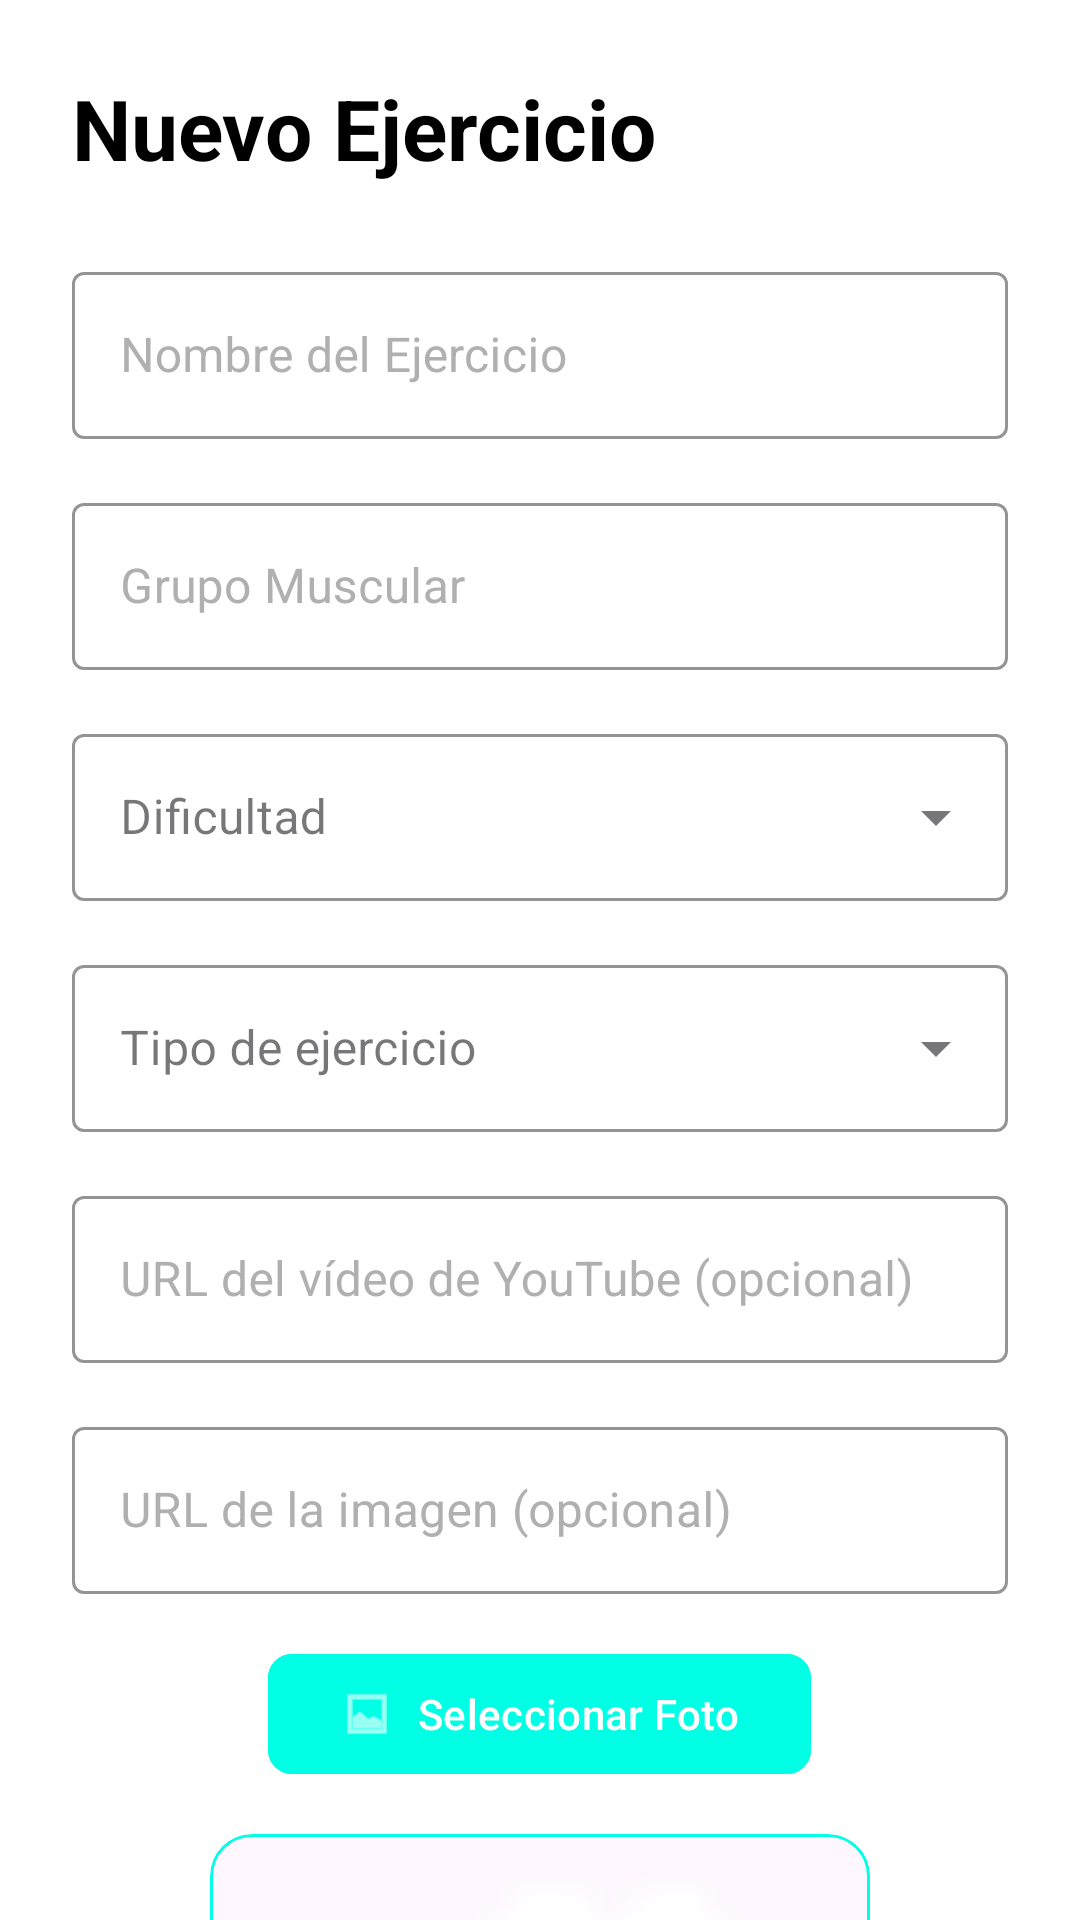

Here is an Android app screen rendered from its layout file. Give the layout XML and the strings, colors and styles it references.
<!-- AndroidManifest.xml: application theme Theme.FitJourney -->
<!-- res/layout/fragment_form_exercise.xml -->
<?xml version="1.0" encoding="utf-8"?>
<androidx.core.widget.NestedScrollView xmlns:android="http://schemas.android.com/apk/res/android"
    xmlns:app="http://schemas.android.com/apk/res-auto"
    xmlns:tools="http://schemas.android.com/tools"
    android:layout_width="match_parent"
    android:layout_height="match_parent"
    android:background="@color/fondo"
    android:fillViewport="true">

    <androidx.constraintlayout.widget.ConstraintLayout
        android:layout_width="match_parent"
        android:layout_height="wrap_content"
        android:padding="24dp">

        <TextView
            android:id="@+id/tvFormTitle"
            android:layout_width="wrap_content"
            android:layout_height="wrap_content"
            android:text="@string/new_exercise"
            android:textColor="@color/text"
            android:textSize="28sp"
            android:textStyle="bold"
            app:layout_constraintStart_toStartOf="parent"
            app:layout_constraintTop_toTopOf="parent" />

        <com.google.android.material.textfield.TextInputLayout
            android:id="@+id/tilName"
            style="@style/Widget.MaterialComponents.TextInputLayout.OutlinedBox"
            android:layout_width="match_parent"
            android:layout_height="wrap_content"
            android:layout_marginTop="24dp"
            android:hint="@string/exercise_name"
            android:textColorHint="#B0B0B0"
            app:boxStrokeColor="@color/mainazul"
            app:hintTextColor="@color/mainazul"
            app:layout_constraintTop_toBottomOf="@id/tvFormTitle">

            <com.google.android.material.textfield.TextInputEditText
                android:id="@+id/etName"
                android:layout_width="match_parent"
                android:layout_height="wrap_content"
                android:inputType="textCapSentences"
                android:textColor="@color/text" />
        </com.google.android.material.textfield.TextInputLayout>

        <com.google.android.material.textfield.TextInputLayout
            android:id="@+id/tilMuscle"
            style="@style/Widget.MaterialComponents.TextInputLayout.OutlinedBox"
            android:layout_width="match_parent"
            android:layout_height="wrap_content"
            android:layout_marginTop="16dp"
            android:hint="@string/muscle_group"
            android:textColorHint="#B0B0B0"
            app:boxStrokeColor="@color/mainazul"
            app:hintTextColor="@color/mainazul"
            app:layout_constraintTop_toBottomOf="@id/tilName">

            <com.google.android.material.textfield.TextInputEditText
                android:id="@+id/etMuscle"
                android:layout_width="match_parent"
                android:layout_height="wrap_content"
                android:inputType="textCapWords"
                android:textColor="@color/text" />
        </com.google.android.material.textfield.TextInputLayout>

        
        <com.google.android.material.textfield.TextInputLayout
            android:id="@+id/tilDifficulty"
            style="@style/Widget.MaterialComponents.TextInputLayout.OutlinedBox.ExposedDropdownMenu"
            android:layout_width="match_parent"
            android:layout_height="wrap_content"
            android:layout_marginTop="16dp"
            android:hint="@string/difficulty"
            app:boxStrokeColor="@color/mainazul"
            app:hintTextColor="@color/mainazul"
            app:layout_constraintTop_toBottomOf="@id/tilMuscle">

            <AutoCompleteTextView
                android:id="@+id/actvDifficulty"
                android:layout_width="match_parent"
                android:layout_height="wrap_content"
                android:inputType="none"
                android:textColor="@color/text" />
        </com.google.android.material.textfield.TextInputLayout>

        
        <com.google.android.material.textfield.TextInputLayout
            android:id="@+id/tilExerciseType"
            style="@style/Widget.MaterialComponents.TextInputLayout.OutlinedBox.ExposedDropdownMenu"
            android:layout_width="match_parent"
            android:layout_height="wrap_content"
            android:layout_marginTop="16dp"
            android:hint="Tipo de ejercicio"
            app:boxStrokeColor="@color/mainazul"
            app:hintTextColor="@color/mainazul"
            app:layout_constraintTop_toBottomOf="@id/tilDifficulty">

            <AutoCompleteTextView
                android:id="@+id/actvExerciseType"
                android:layout_width="match_parent"
                android:layout_height="wrap_content"
                android:inputType="none"
                android:textColor="@color/text" />
        </com.google.android.material.textfield.TextInputLayout>

        <com.google.android.material.textfield.TextInputLayout
            android:id="@+id/tilVideoUrl"
            style="@style/Widget.MaterialComponents.TextInputLayout.OutlinedBox"
            android:layout_width="match_parent"
            android:layout_height="wrap_content"
            android:layout_marginTop="16dp"
            android:hint="URL del vídeo de YouTube (opcional)"
            android:textColorHint="#B0B0B0"
            app:boxStrokeColor="@color/mainazul"
            app:hintTextColor="@color/mainazul"
            app:layout_constraintTop_toBottomOf="@id/tilExerciseType">

            <com.google.android.material.textfield.TextInputEditText
                android:id="@+id/etVideoUrl"
                android:layout_width="match_parent"
                android:layout_height="wrap_content"
                android:inputType="textUri"
                android:textColor="@color/text" />
        </com.google.android.material.textfield.TextInputLayout>

        <com.google.android.material.textfield.TextInputLayout
            android:id="@+id/tilImageUrl"
            style="@style/Widget.MaterialComponents.TextInputLayout.OutlinedBox"
            android:layout_width="match_parent"
            android:layout_height="wrap_content"
            android:layout_marginTop="16dp"
            android:hint="URL de la imagen (opcional)"
            android:textColorHint="#B0B0B0"
            app:boxStrokeColor="@color/mainazul"
            app:hintTextColor="@color/mainazul"
            app:layout_constraintTop_toBottomOf="@id/tilVideoUrl">

            <com.google.android.material.textfield.TextInputEditText
                android:id="@+id/etImageUrl"
                android:layout_width="match_parent"
                android:layout_height="wrap_content"
                android:inputType="textUri"
                android:textColor="@color/text" />
        </com.google.android.material.textfield.TextInputLayout>

        <LinearLayout
            android:id="@+id/layoutImage"
            android:layout_width="match_parent"
            android:layout_height="wrap_content"
            android:layout_marginTop="16dp"
            android:gravity="center"
            android:orientation="vertical"
            app:layout_constraintTop_toBottomOf="@id/tilImageUrl">

            <com.google.android.material.button.MaterialButton
                android:id="@+id/btnSelectImage"
                android:layout_width="wrap_content"
                android:layout_height="wrap_content"
                android:backgroundTint="@color/mainazul"
                android:text="@string/choose_photo"
                app:cornerRadius="8dp"
                app:icon="@android:drawable/ic_menu_gallery" />

            <com.google.android.material.card.MaterialCardView
                android:layout_width="220dp"
                android:layout_height="220dp"
                android:layout_marginTop="16dp"
                app:cardCornerRadius="14dp"
                app:cardElevation="0dp"
                app:strokeColor="@color/mainazul"
                app:strokeWidth="1dp">

                <ImageView
                    android:id="@+id/ivPreview"
                    android:layout_width="match_parent"
                    android:layout_height="match_parent"
                    android:background="?attr/colorSurface"
                    android:scaleType="centerCrop"
                    android:src="@drawable/ic_ejercicios" />
            </com.google.android.material.card.MaterialCardView>
        </LinearLayout>

        <com.google.android.material.textfield.TextInputLayout
            android:id="@+id/tilDescription"
            style="@style/Widget.MaterialComponents.TextInputLayout.OutlinedBox"
            android:layout_width="match_parent"
            android:layout_height="wrap_content"
            android:layout_marginTop="20dp"
            android:hint="@string/description"
            android:textColorHint="#B0B0B0"
            app:boxStrokeColor="@color/mainazul"
            app:hintTextColor="@color/mainazul"
            app:layout_constraintTop_toBottomOf="@id/layoutImage">

            <com.google.android.material.textfield.TextInputEditText
                android:id="@+id/etDescription"
                android:layout_width="match_parent"
                android:layout_height="wrap_content"
                android:gravity="top"
                android:inputType="textMultiLine"
                android:minLines="5"
                android:textColor="@color/text" />
        </com.google.android.material.textfield.TextInputLayout>

        <com.google.android.material.button.MaterialButton
            android:id="@+id/btnSave"
            android:layout_width="match_parent"
            android:layout_height="60dp"
            android:layout_marginTop="32dp"
            android:layout_marginBottom="16dp"
            android:backgroundTint="@color/mainrosa"
            android:text="@string/save"
            android:textColor="@color/text"
            android:textSize="16sp"
            android:textStyle="bold"
            app:cornerRadius="12dp"
            app:layout_constraintBottom_toBottomOf="parent"
            app:layout_constraintTop_toBottomOf="@id/tilDescription"
            app:layout_constraintVertical_bias="1.0" />

    </androidx.constraintlayout.widget.ConstraintLayout>
</androidx.core.widget.NestedScrollView>
<!-- resources referenced by this layout -->
<resources>
  <color name="fondo">#FFFFFF</color>
  <color name="mainazul">#00FFE5</color>
  <color name="mainrosa">#FF00DD</color>
  <color name="text">#000000</color>
  <!-- drawable ic_ejercicios: png bitmap (drawable, 567 bytes) -->
  <string name="choose_photo">Seleccionar Foto</string>
  <string name="description">Descripción: Separe con puntos las instrucciones</string>
  <string name="difficulty">Dificultad</string>
  <string name="exercise_name">Nombre del Ejercicio</string>
  <string name="muscle_group">Grupo Muscular</string>
  <string name="new_exercise">Nuevo Ejercicio</string>
  <string name="save">Guardar</string>
  <style name="Theme.FitJourney" parent="Base.Theme.FitJourney">
  
          <item name="android:statusBarColor">@color/fondo</item>
  
          <item name="android:windowLightStatusBar">true</item>
  
      </style>
  <style name="Base.Theme.FitJourney" parent="Theme.Material3.DayNight.NoActionBar">
  
      </style>
</resources>
